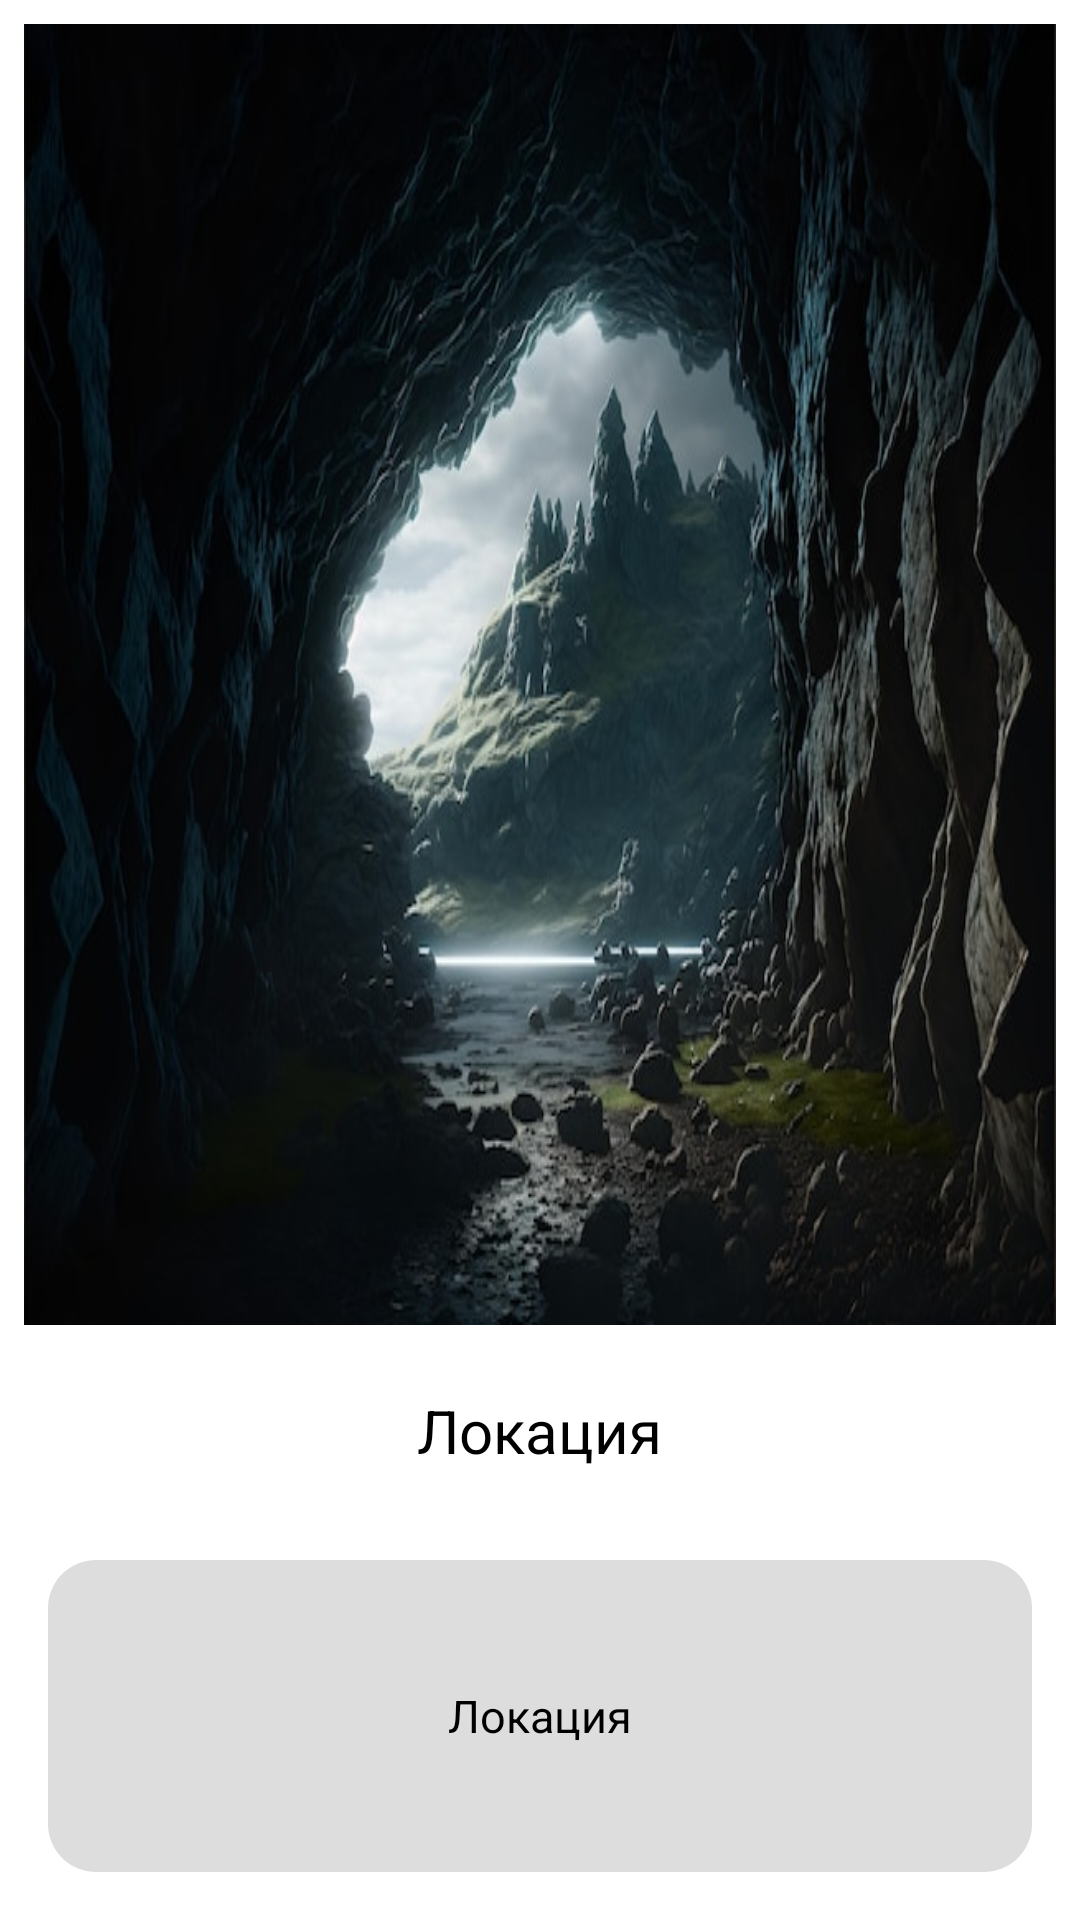

This screen was rendered from an Android layout file. Write that file and the resources it references.
<!-- AndroidManifest.xml: application theme Theme.MindMines -->
<!-- res/layout/expedition_create_dialog_location_item.xml -->
<?xml version="1.0" encoding="utf-8"?>
<LinearLayout xmlns:android="http://schemas.android.com/apk/res/android"
    xmlns:tools="http://schemas.android.com/tools"
    style="@style/SpreadCenterVerticalLayout"
    android:gravity="center"
    >

    <ImageView
        android:id="@+id/location_image"
        android:layout_width="wrap_content"
        android:layout_height="0px"
        android:scaleType="fitXY"
        android:src="@drawable/expedition_1"
        android:contentDescription="@string/location_description_text"
        android:layout_weight="10"
        tools:ignore="Suspicious0dp" />

    <TextView
        android:id="@+id/location_name"
        android:text="@string/location_view_text"
        style="@style/header1_text"
        android:layout_weight="1"
        android:gravity="center"
        />

    <TextView
        android:id="@+id/location_requirements"
        android:text="@string/location_view_text"
        style="@style/InfoMessage"
        android:textSize="15sp"
        android:layout_weight="1"
        android:gravity="center"
        />

</LinearLayout>
<!-- resources referenced by this layout -->
<resources>
  <!-- drawable expedition_1: png bitmap (drawable, 417946 bytes) -->
  <string name="location_description_text">location_description</string>
  <string name="location_view_text">Локация</string>
  <style name="InfoMessage" parent="error_text">
          <item name="android:layout_width">match_parent</item>
          <item name="android:layout_height">wrap_content</item>
          <item name="android:background">@drawable/msg_info_bg</item>
          <item name="android:padding">20dp</item>
          <item name="android:layout_margin">8dp</item>
          <item name="android:gravity">start</item>
      </style>
  <style name="SpreadCenterVerticalLayout" parent="SpreadCenterLinearLayout">
          <item name="android:orientation">vertical</item>
      </style>
  <style name="header1_text" parent="StandardTextView">
          <item name="android:textSize">20sp</item>
      </style>
  <style name="Theme.MindMines" parent="Base.Theme.MindMines" />
  <style name="error_text">
          <item name="android:textColor">@android:color/black</item>
          <item name="android:textSize">20sp</item>
          <item name="android:text">@string/default_hello_world_text</item>
      </style>
  <!-- drawable msg_info_bg (drawable) -->
  <shape xmlns:android="http://schemas.android.com/apk/res/android"
      android:shape="rectangle">
      <solid android:color="@color/info_message_color"/>
      <corners android:radius="16dp"/>
  </shape>
  <style name="SpreadCenterLinearLayout" parent="SpreadLinearLayout">
          <item name="android:gravity">center</item>
      </style>
  <style name="StandardTextView" parent="standard_text">
          <item name="android:layout_width">wrap_content</item>
          <item name="android:layout_height">wrap_content</item>
      </style>
  <style name="Base.Theme.MindMines" parent="Theme.Material3.DayNight.NoActionBar">
          
          
      </style>
  <string name="default_hello_world_text">default Hello World!</string>
  <color name="info_message_color">#DDDDDD</color>
  <style name="SpreadLinearLayout">
          <item name="android:layout_width">match_parent</item>
          <item name="android:layout_height">wrap_content</item>
          <item name="android:orientation">horizontal</item>
          <item name="android:padding">8dp</item>
          <item name="android:background">@android:color/white</item>
      </style>
  <style name="standard_text">
          <item name="android:textSize">10sp</item>
          <item name="android:textColor">#000000</item>
      </style>
</resources>
